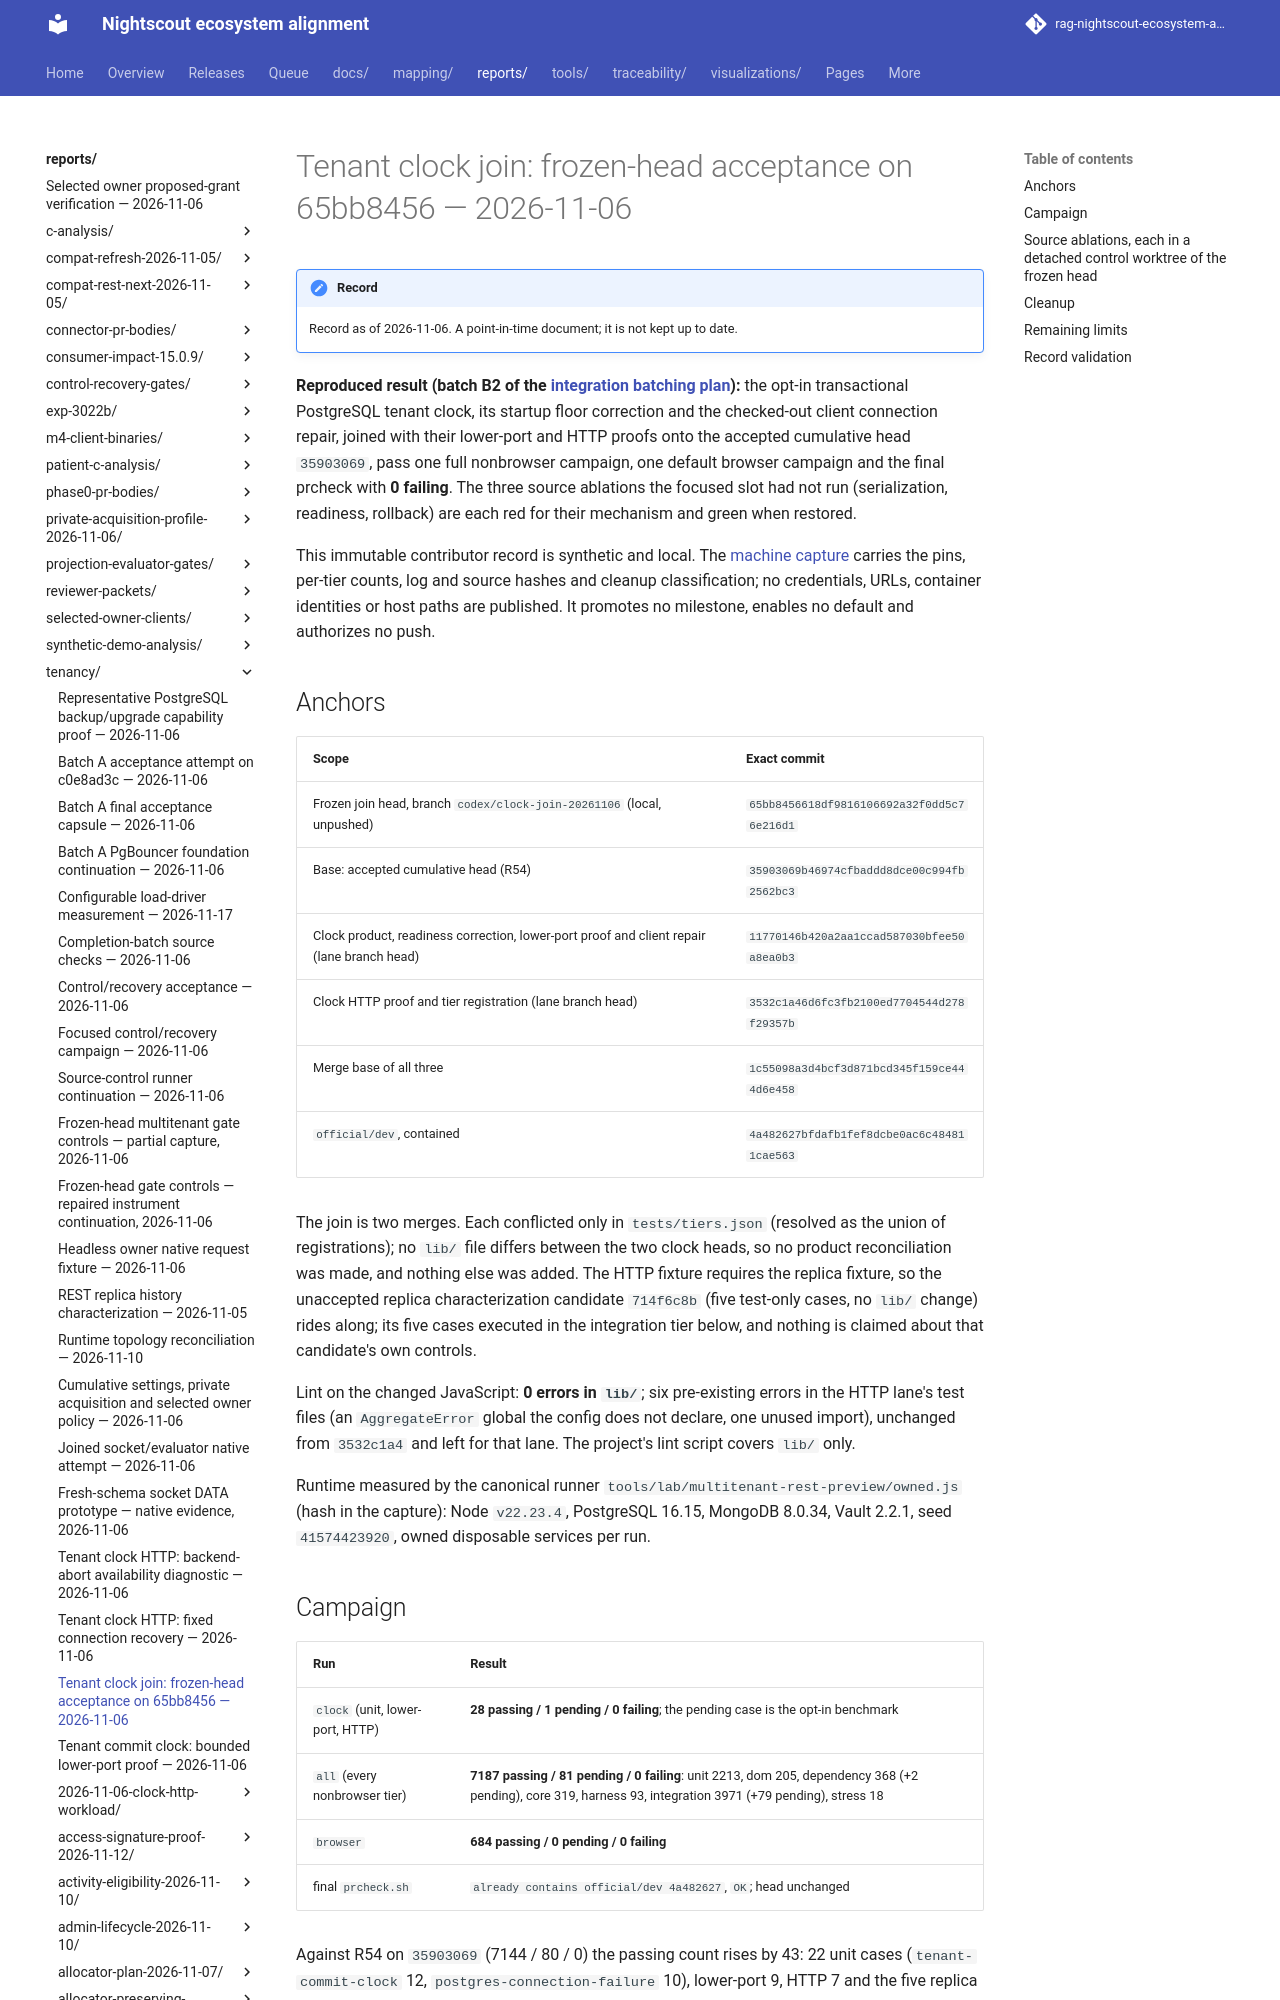

repository: bewest/rag-nightscout-ecosystem-alignment · page: reports/tenancy/tenant-clock-join-2026-11-06.html · generator: mkdocs

# Tenant clock join: frozen-head acceptance on 65bb8456 — 2026-11-06

**Reproduced result (batch B2 of the [integration batching plan](../../docs/30-design/tenancy/multitenant-integration-batching-plan-2026-11-06.md)):** the opt-in transactional PostgreSQL tenant clock, its startup floor correction and the checked-out client connection repair, joined with their lower-port and HTTP proofs onto the accepted cumulative head `35903069`, pass one full nonbrowser campaign, one default browser campaign and the final prcheck with **0 failing**. The three source ablations the focused slot had not run (serialization, readiness, rollback) are each red for their mechanism and green when restored.

This immutable contributor record is synthetic and local. The [machine capture](tenant-clock-join-2026-11-06.json) carries the pins, per-tier counts, log and source hashes and cleanup classification; no credentials, URLs, container identities or host paths are published. It promotes no milestone, enables no default and authorizes no push.
